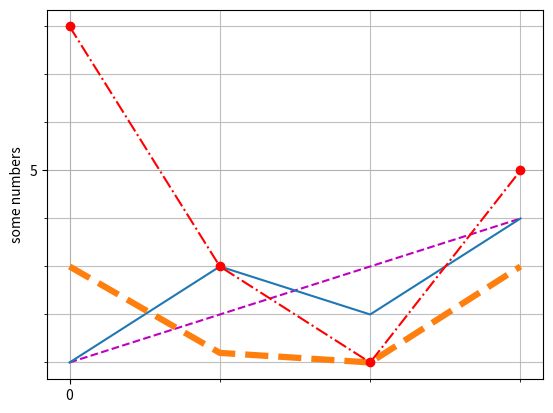

The matplotlib source for this figure:
import matplotlib.pyplot as plt
from pylab import *

fig = plt.figure()
ax = fig.add_subplot(1,1,1)

def grid():
    # major ticks every 5, minor ticks every 1
    major_ticks = np.arange(0, 51, 5)
    minor_ticks = np.arange(0, 51, 1)

    ax.set_xticks(major_ticks)
    ax.set_xticks(minor_ticks, minor=True)
    ax.set_yticks(major_ticks)
    ax.set_yticks(minor_ticks, minor=True)

    # and a corresponding grid
    ax.grid(which='both')

    # or if you want differnet settings for the grids:
    # ax.grid(which='minor', alpha=0.2)
    ax.grid(which='minor', alpha=0.8)
    ax.grid(which='major', alpha=1)

grid()

plt.plot([1, 2, 3, 4], linestyle='--', color='m')
plt.plot([1, 3, 2, 4])
plt.plot([3, 1.2, 1, 3], linestyle='--',  linewidth=4.5)
plt.plot([8, 3, 1, 5], 'ro-.')
plt.ylabel('some numbers')
plt.show()
